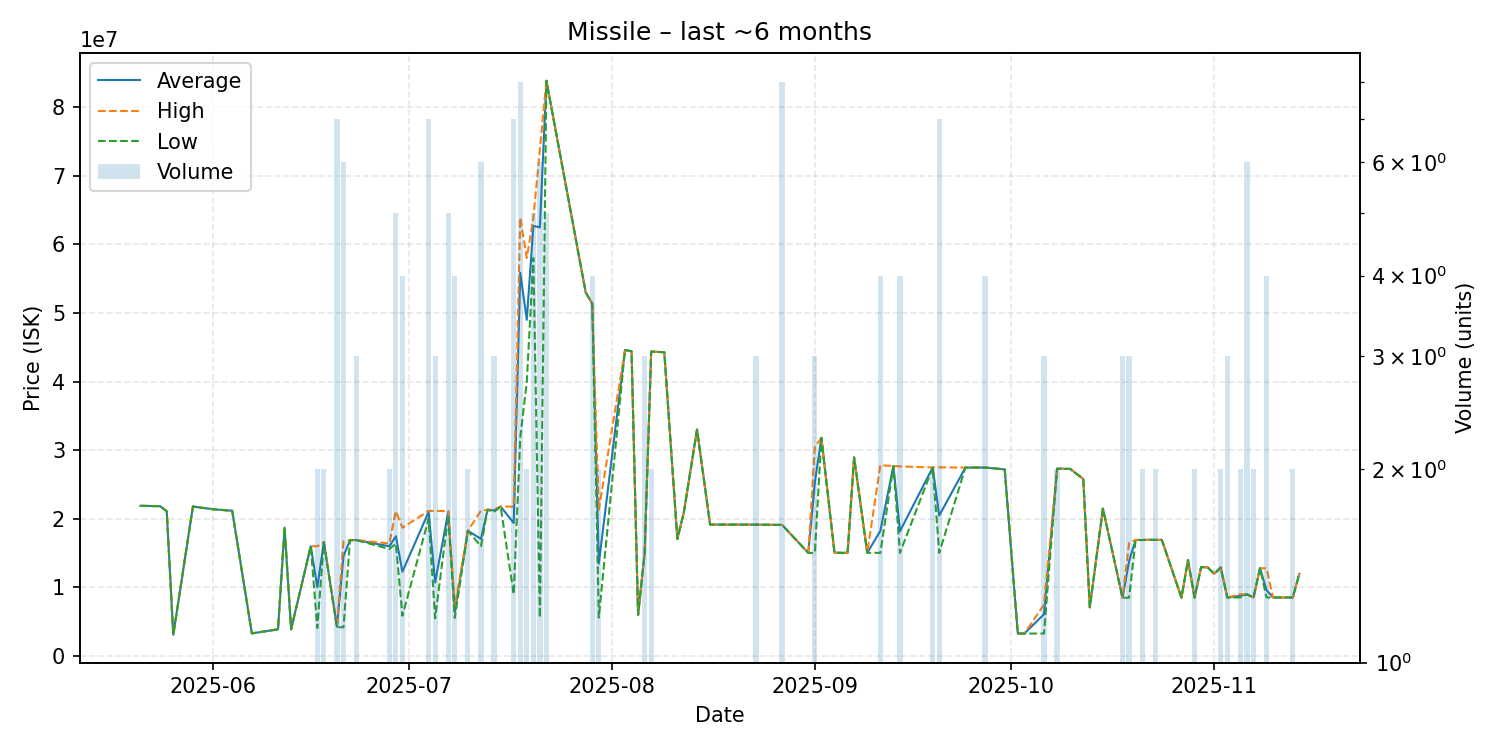

The data file committed next to this chart (first rows):
date, average, highest, lowest, order_count, volume
2025-05-21, 21890000, 21890000, 21890000, 1, 1
2025-05-24, 21840000, 21840000, 21840000, 1, 1
2025-05-25, 21090000, 21090000, 21090000, 1, 1
2025-05-26, 3089000, 3089000, 3089000, 1, 1
2025-05-29, 21790000, 21790000, 21790000, 1, 1
2025-06-01, 21400000, 21400000, 21400000, 1, 1
2025-06-04, 21170000, 21170000, 21170000, 1, 1
2025-06-07, 3306000, 3306000, 3306000, 1, 1
2025-06-11, 3900000, 3900000, 3900000, 1, 1
2025-06-12, 18700000, 18700000, 18700000, 1, 1
2025-06-13, 3901000, 3901000, 3901000, 1, 1
2025-06-16, 16000000, 16000000, 16000000, 1, 1
2025-06-17, 10050000, 16000000, 4100000, 2, 2
2025-06-18, 16595000, 16600000, 16590000, 2, 2
2025-06-20, 4276000, 4310000, 4201000, 3, 7
2025-06-21, 14551833, 16700000, 4201000, 4, 6
2025-06-22, 16890000, 16890000, 16890000, 1, 1
2025-06-23, 16893333, 16900000, 16890000, 2, 3
2025-06-28, 16000000, 16400000, 15600000, 2, 2
2025-06-29, 17462000, 21110000, 16400000, 3, 5
2025-06-30, 12288000, 18700000, 5876000, 4, 4
2025-07-04, 20985714, 21150000, 20000000, 3, 7
2025-07-05, 10723333, 21140000, 5515000, 3, 3
2025-07-07, 21012000, 21140000, 20500000, 3, 5
2025-07-08, 6430000, 7300000, 5560000, 4, 4
2025-07-10, 18245000, 18250000, 18240000, 2, 2
2025-07-12, 17070000, 21180000, 16000000, 5, 6
2025-07-13, 21320000, 21320000, 21320000, 1, 1
2025-07-14, 21223333, 21335000, 21000000, 3, 3
2025-07-15, 21790000, 21790000, 21790000, 1, 1
2025-07-17, 19392857, 21770000, 9000000, 7, 7
2025-07-18, 55847500, 63850000, 31840000, 3, 8
2025-07-19, 49000000, 58000000, 40000000, 2, 2
2025-07-20, 62672000, 63840000, 58000000, 3, 5
2025-07-21, 62467333, 73840000, 5604000, 2, 6
2025-07-22, 83826000, 83830000, 83820000, 3, 5
2025-07-28, 52970000, 52970000, 52970000, 1, 1
2025-07-29, 51345000, 51350000, 51340000, 2, 4
2025-07-30, 13471500, 21340000, 5603000, 2, 2
2025-08-03, 44600000, 44600000, 44600000, 1, 1
2025-08-04, 44400000, 44400000, 44400000, 1, 1
2025-08-05, 6000000, 6000000, 6000000, 1, 1
2025-08-06, 15010000, 15010000, 15010000, 2, 3
2025-08-07, 44360000, 44360000, 44360000, 1, 2
2025-08-09, 44270000, 44270000, 44270000, 1, 1
2025-08-11, 17050000, 17050000, 17050000, 1, 1
2025-08-12, 21000000, 21000000, 21000000, 1, 1
2025-08-14, 33000000, 33000000, 33000000, 1, 1
2025-08-16, 19160000, 19160000, 19160000, 1, 1
2025-08-17, 19160000, 19160000, 19160000, 1, 1
2025-08-23, 19150000, 19150000, 19150000, 2, 3
2025-08-27, 19110000, 19110000, 19110000, 1, 8
2025-08-31, 15030000, 15030000, 15030000, 1, 1
2025-09-01, 25323333, 30470000, 15030000, 3, 3
2025-09-02, 31790000, 31790000, 31790000, 1, 1
2025-09-04, 15050000, 15050000, 15050000, 1, 1
2025-09-06, 15040000, 15040000, 15040000, 1, 1
2025-09-07, 28950000, 28950000, 28950000, 1, 1
2025-09-09, 15040000, 15040000, 15040000, 1, 1
2025-09-11, 18230000, 27800000, 15040000, 4, 4
... 39 more rows
